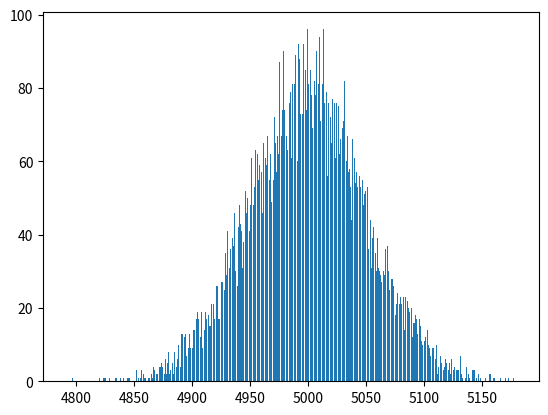

Here is the Python script that generated this plot:
import numpy as np
import matplotlib.pyplot as plt

rng = np.random.default_rng()

x = 10000
p = 0.5
size = 10_000
y = rng.binomial(x, p, size)

plt.hist(y, bins=500)
plt.show()
